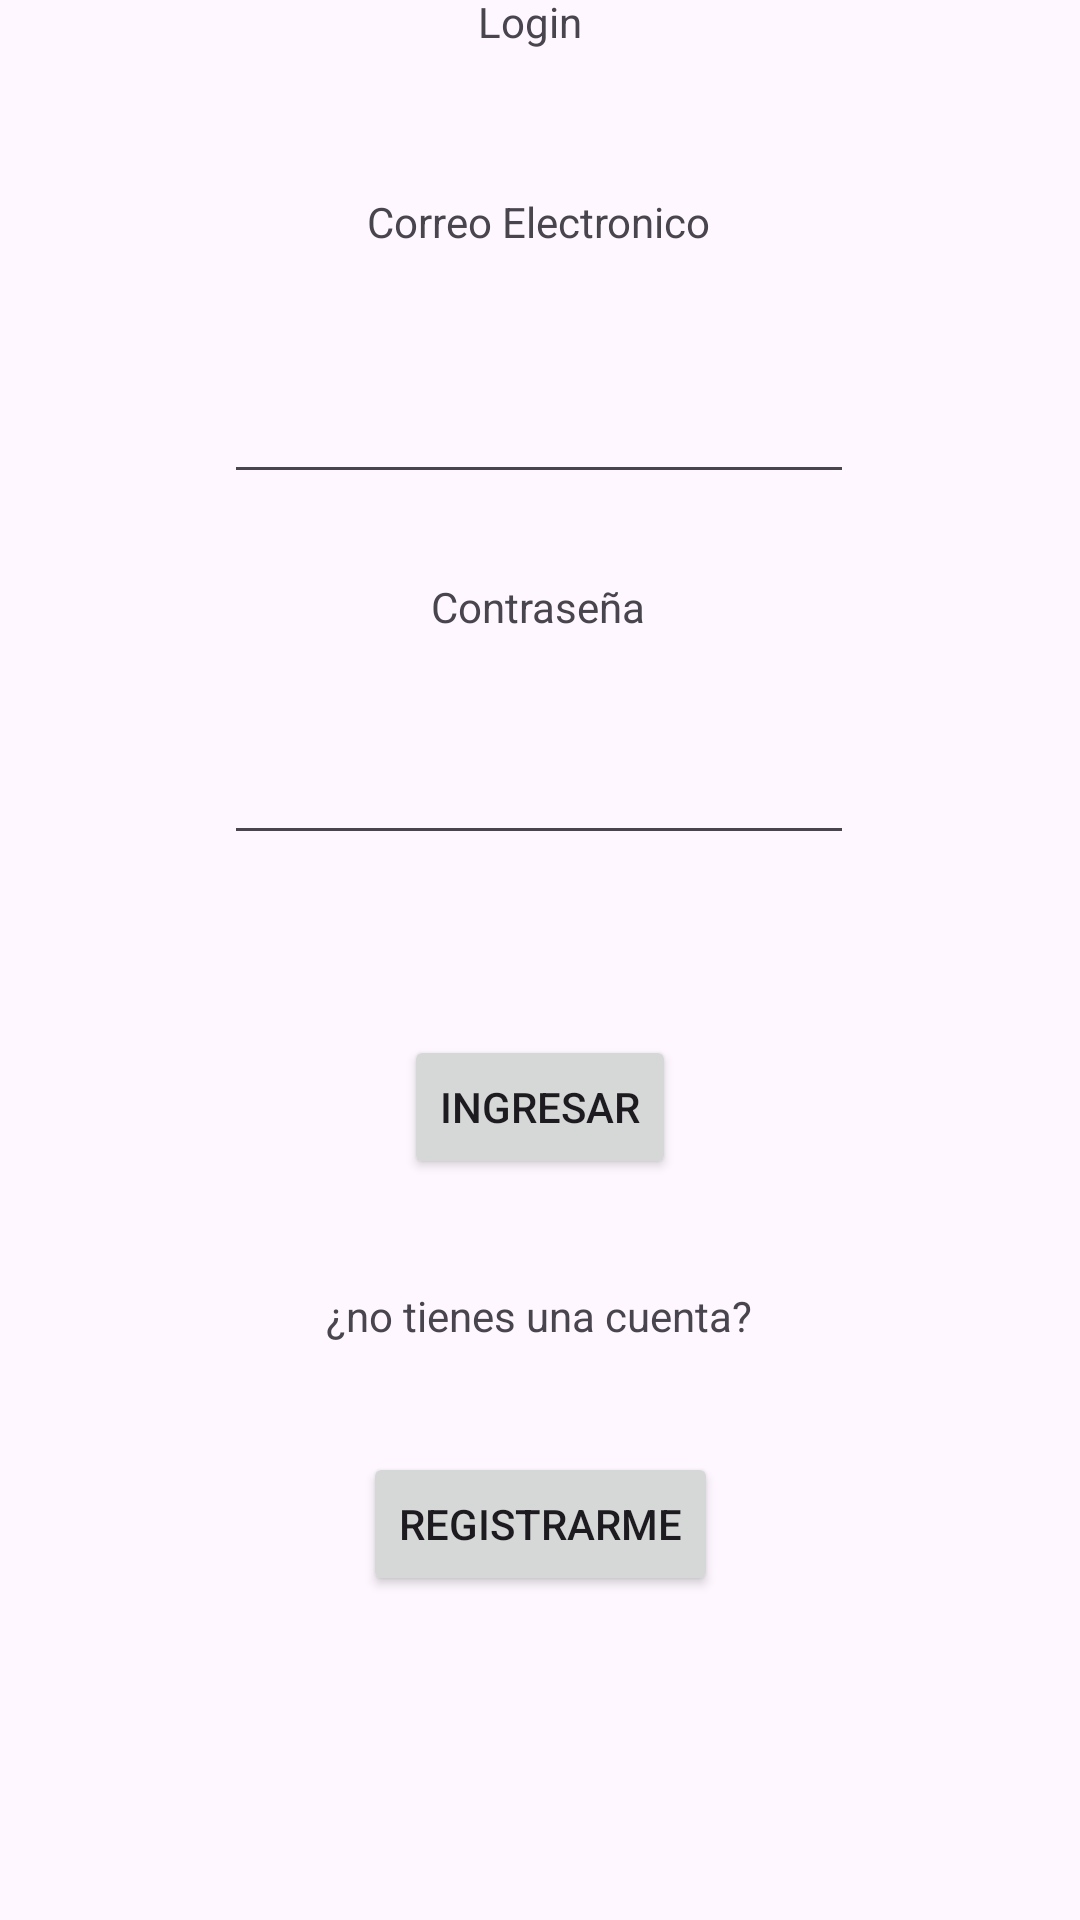

Produce the Android XML layout that renders to this screen, including the resource entries it uses.
<!-- AndroidManifest.xml: application theme Theme.ExtraordinariaRafita -->
<!-- res/layout/activity_login.xml -->
<?xml version="1.0" encoding="utf-8"?>
<androidx.constraintlayout.widget.ConstraintLayout xmlns:android="http://schemas.android.com/apk/res/android"
    xmlns:app="http://schemas.android.com/apk/res-auto"
    xmlns:tools="http://schemas.android.com/tools"
    android:layout_width="match_parent"
    android:layout_height="match_parent">

    <TextView
        android:id="@+id/textView2"
        android:layout_width="wrap_content"
        android:layout_height="wrap_content"
        android:layout_marginBottom="40dp"
        android:text="Correo Electronico"
        app:layout_constraintBottom_toTopOf="@+id/txtCorreoLogin"
        app:layout_constraintEnd_toEndOf="parent"
        app:layout_constraintHorizontal_bias="0.498"
        app:layout_constraintStart_toStartOf="parent" />

    <EditText
        android:id="@+id/txtCorreoLogin"
        android:layout_width="wrap_content"
        android:layout_height="wrap_content"
        android:layout_marginBottom="28dp"
        android:ems="10"
        android:inputType="text"
        app:layout_constraintBottom_toTopOf="@+id/textView3"
        app:layout_constraintEnd_toEndOf="parent"
        app:layout_constraintHorizontal_bias="0.497"
        app:layout_constraintStart_toStartOf="parent" />

    <TextView
        android:id="@+id/textView3"
        android:layout_width="wrap_content"
        android:layout_height="wrap_content"
        android:layout_marginBottom="32dp"
        android:text="Contraseña"
        app:layout_constraintBottom_toTopOf="@+id/txtPasswordLogin"
        app:layout_constraintEnd_toEndOf="parent"
        app:layout_constraintHorizontal_bias="0.498"
        app:layout_constraintStart_toStartOf="parent" />

    <EditText
        android:id="@+id/txtPasswordLogin"
        android:layout_width="wrap_content"
        android:layout_height="wrap_content"
        android:layout_marginBottom="60dp"
        android:ems="10"
        android:inputType="text"
        app:layout_constraintBottom_toTopOf="@+id/btnIngresar"
        app:layout_constraintEnd_toEndOf="parent"
        app:layout_constraintHorizontal_bias="0.497"
        app:layout_constraintStart_toStartOf="parent" />

    <TextView
        android:id="@+id/textView4"
        android:layout_width="40dp"
        android:layout_height="18dp"
        android:layout_marginBottom="52dp"
        android:text="Login"
        app:layout_constraintBottom_toTopOf="@+id/textView2"
        app:layout_constraintEnd_toEndOf="parent"
        app:layout_constraintHorizontal_bias="0.498"
        app:layout_constraintStart_toStartOf="parent"
        app:layout_constraintTop_toTopOf="parent"
        app:layout_constraintVertical_bias="0.473" />

    <Button
        android:id="@+id/btnIngresar"
        android:layout_width="wrap_content"
        android:layout_height="wrap_content"
        android:layout_marginBottom="36dp"
        android:text="Ingresar"
        app:layout_constraintBottom_toTopOf="@+id/textView5"
        app:layout_constraintEnd_toEndOf="parent"
        app:layout_constraintStart_toStartOf="parent" />

    <TextView
        android:id="@+id/textView5"
        android:layout_width="wrap_content"
        android:layout_height="wrap_content"
        android:layout_marginBottom="36dp"
        android:text="¿no tienes una cuenta?"
        app:layout_constraintBottom_toTopOf="@+id/btnRegistrarme"
        app:layout_constraintEnd_toEndOf="parent"
        app:layout_constraintHorizontal_bias="0.498"
        app:layout_constraintStart_toStartOf="parent" />

    <Button
        android:id="@+id/btnRegistrarme"
        android:layout_width="wrap_content"
        android:layout_height="wrap_content"
        android:layout_marginBottom="108dp"
        android:text="Registrarme"
        app:layout_constraintBottom_toBottomOf="parent"
        app:layout_constraintEnd_toEndOf="parent"
        app:layout_constraintStart_toStartOf="parent" />
</androidx.constraintlayout.widget.ConstraintLayout>
<!-- resources referenced by this layout -->
<resources>
  <style name="Theme.ExtraordinariaRafita" parent="Base.Theme.ExtraordinariaRafita" />
  <style name="Base.Theme.ExtraordinariaRafita" parent="Theme.Material3.DayNight.NoActionBar">
          
          
      </style>
</resources>
